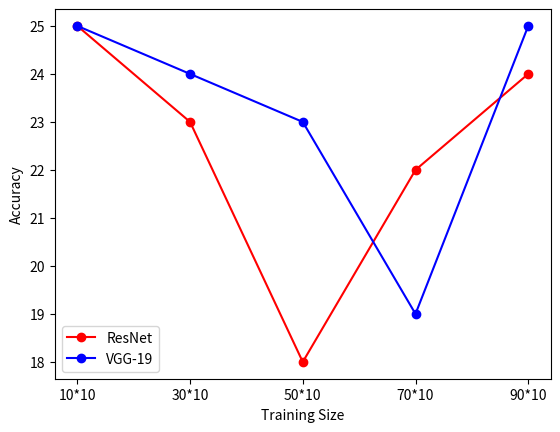

Python code for this plot:
import numpy as np
import matplotlib.pyplot as plt

WIDTH = .35
labels = ['10*10', '30*10','50*10', '70*10', '90*10']
ind = np.arange(len(labels)) + 1# the x locations for the groups
resEpoch = [25, 23, 18, 22, 24]
vggEpoch = [25, 24, 23, 19, 25]
# resnet = [0.8073, 0.8955, 0.9063, 0.9262, 0.9280]
# vgg = [0.8348, 0.8876, 0.9096, 0.9186, 0.9297]
plt.xticks(ind, labels)
# plt.ylim(bottom=0.6)
plt.ylabel('Accuracy')
plt.xlabel('Training Size')
# plt.grid(color='#95a5a6', axis='y')
plt.plot(ind, resEpoch, color='r', marker='o')
plt.plot(ind, vggEpoch, color='b', marker='o')
# plt.bar(ind - WIDTH / 2, resnet, color='r', width=WIDTH)
# plt.bar(ind + WIDTH / 2, vgg, color='b', width=WIDTH)
plt.legend(labels=['ResNet', 'VGG-19'])
plt.show()